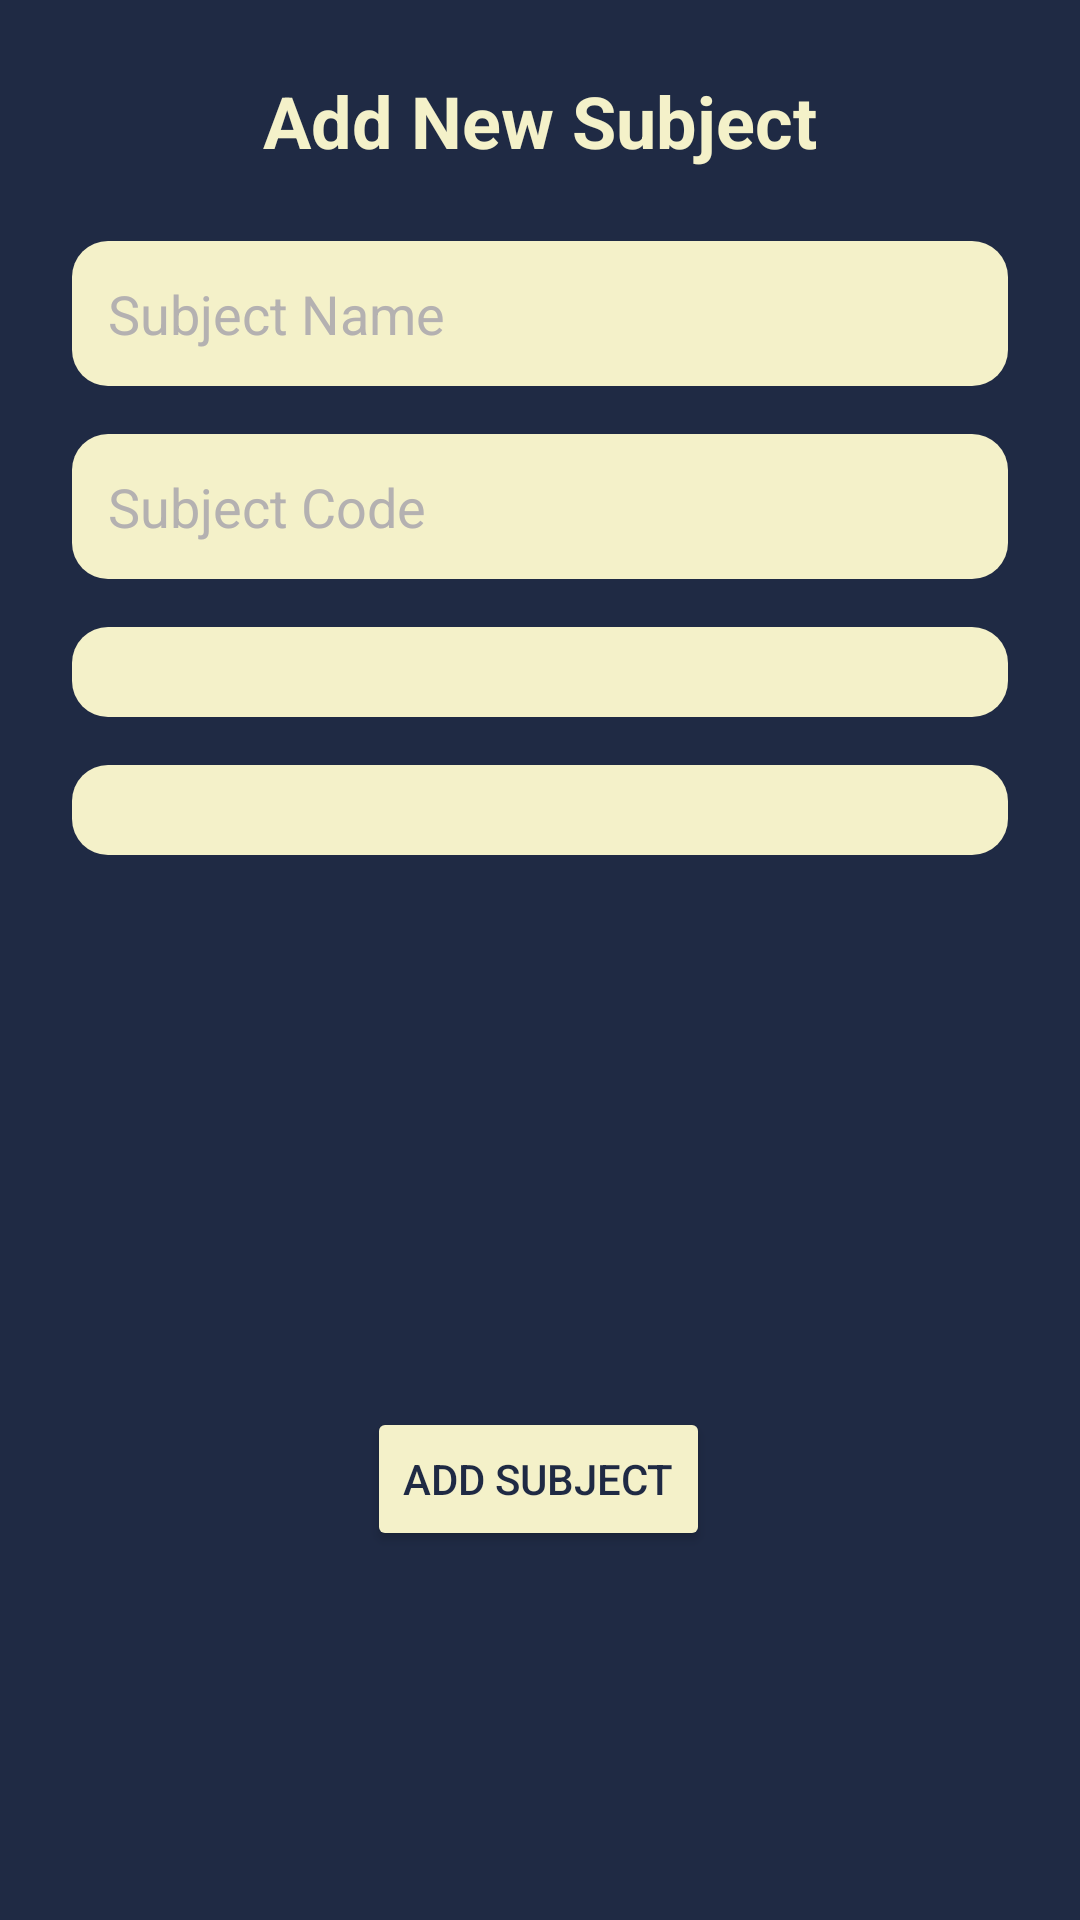

The Android layout XML behind this screen, and the referenced resources:
<!-- AndroidManifest.xml: application theme Theme.AndroidCouresProject -->
<!-- res/layout/activity_add_subject.xml -->
<?xml version="1.0" encoding="utf-8"?>
<androidx.constraintlayout.widget.ConstraintLayout
    xmlns:android="http://schemas.android.com/apk/res/android"
    xmlns:app="http://schemas.android.com/apk/res-auto"
    android:layout_width="match_parent"
    android:layout_height="match_parent"
    android:background="#1f2a44"
    android:padding="24dp">

    <TextView
        android:id="@+id/tvSubjectTitle"
        android:layout_width="wrap_content"
        android:layout_height="wrap_content"
        android:text="Add New Subject"
        android:textColor="#f4f1c9"
        android:textSize="24sp"
        android:textStyle="bold"
        app:layout_constraintTop_toTopOf="parent"
        app:layout_constraintStart_toStartOf="parent"
        app:layout_constraintEnd_toEndOf="parent"/>

    <EditText
        android:id="@+id/etSubjectName"
        android:layout_width="0dp"
        android:layout_height="wrap_content"
        android:hint="Subject Name"
        android:background="@drawable/rounded_edittext"
        android:padding="12dp"
        android:backgroundTint="#f4f1c9"
        android:textColorHint="#B4B1B1"
        app:layout_constraintTop_toBottomOf="@id/tvSubjectTitle"
        android:layout_marginTop="24dp"
        app:layout_constraintStart_toStartOf="parent"
        app:layout_constraintEnd_toEndOf="parent"/>

    <EditText
        android:id="@+id/etSubjectCode"
        android:layout_width="0dp"
        android:layout_height="wrap_content"
        android:hint="Subject Code"
        android:background="@drawable/rounded_edittext"
        android:padding="12dp"
        android:backgroundTint="#f4f1c9"
        android:textColorHint="#B4B1B1"
        app:layout_constraintTop_toBottomOf="@id/etSubjectName"
        android:layout_marginTop="16dp"
        app:layout_constraintStart_toStartOf="parent"
        app:layout_constraintEnd_toEndOf="parent"/>

    <Spinner
        android:id="@+id/spGradeLevel"
        android:layout_width="0dp"
        android:layout_height="wrap_content"
        android:backgroundTint="#f4f1c9"
        android:background="@drawable/rounded_edittext"
        android:padding="15dp"
        app:layout_constraintTop_toBottomOf="@id/etSubjectCode"
        android:layout_marginTop="16dp"
        app:layout_constraintStart_toStartOf="parent"
        app:layout_constraintEnd_toEndOf="parent" />

    <Spinner
        android:id="@+id/spSemester"
        android:layout_width="0dp"
        android:layout_height="wrap_content"
        android:background="@drawable/rounded_edittext"
        android:backgroundTint="#f4f1c9"
        android:padding="15dp"
        app:layout_constraintTop_toBottomOf="@id/spGradeLevel"
        android:layout_marginTop="16dp"
        app:layout_constraintStart_toStartOf="parent"
        app:layout_constraintEnd_toEndOf="parent" />

    <Button
        android:id="@+id/btnAddSubject"
        android:layout_width="wrap_content"
        android:layout_height="wrap_content"
        android:layout_marginTop="184dp"
        android:backgroundTint="#f4f1c9"
        android:text="Add Subject"
        android:textColor="#1f2a44"
        app:layout_constraintEnd_toEndOf="parent"
        app:layout_constraintHorizontal_bias="0.497"
        app:layout_constraintStart_toStartOf="parent"
        app:layout_constraintTop_toBottomOf="@id/spSemester" />
</androidx.constraintlayout.widget.ConstraintLayout>
<!-- resources referenced by this layout -->
<resources>
  <!-- drawable rounded_edittext (drawable) -->
  <shape xmlns:android="http://schemas.android.com/apk/res/android">
      <solid android:color="#ffffff"/>
      <corners android:radius="12dp"/>
  </shape>
  <style name="Theme.AndroidCouresProject" parent="Theme.MaterialComponents.DayNight.DarkActionBar">
          
          <item name="colorPrimary">@color/purple_500</item>
          <item name="colorPrimaryVariant">@color/purple_700</item>
          <item name="colorOnPrimary">@color/white</item>
          
          <item name="colorSecondary">@color/teal_200</item>
          <item name="colorSecondaryVariant">@color/teal_700</item>
          <item name="colorOnSecondary">@color/black</item>
          
          <item name="android:statusBarColor">?attr/colorPrimaryVariant</item>
          
      </style>
  <!-- not gathered from this repository: default colours our renderer supplied (Android Studio template values) -->
  <color name="purple_500">#FF6200EE</color>
  <color name="purple_700">#FF3700B3</color>
  <color name="teal_200">#FF03DAC5</color>
  <color name="teal_700">#FF018786</color>
  <color name="black">#FF000000</color>
  <color name="white">#FFFFFFFF</color>
</resources>
